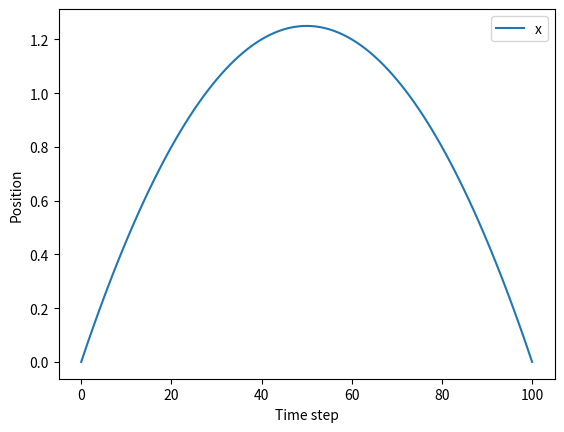

Write Python code to recreate this figure.
from typing import Callable
import numpy as np
import matplotlib.pyplot as plt

class BasicVarlet:
    def __init__(
        self,
        x0: int | float,
        v0: int | float,
        a: Callable,
        dt=0.01,
        t0=0
    ):
        self.xs = np.array([x0])
        self.vs = np.array([v0])
        self.a = a
        self.dt = dt
        self.t = t0
        print(f"{self.xs.shape = }, {self.vs.shape = }, {self.a = }, {self.dt = }, {self.t = }")

    def _proceed_a_step(self):
        try:
            new_x = 2*self.xs[-1] - self.xs[-2] + self.a(self.xs[-1]) * self.dt**2
        except IndexError:
            new_x = self.xs[-1] + self.vs[-1] * self.dt + 0.5 * self.a(self.xs[-1]) * self.dt**2
        new_v = (new_x - self.xs[-1]) / self.dt

        self.xs = np.append(self.xs, [new_x], axis=0)
        self.vs = np.append(self.vs, [new_v], axis=0)
        self.t += self.dt

    def integrate(self, total_time):
        # Calculate the number of steps based on total time and time step
        num_steps = int(total_time / self.dt)

        # Perform the specified number of time steps
        for _ in range(num_steps):
            self._proceed_a_step()

        return self.xs, self.vs

class VelocityVarlet:
    def __init__(
        self,
        x0: int | float,
        v0: int | float,
        a: Callable,
        dt=0.01,
        t0=0
    ):
        self.xs = np.array([x0])
        self.vs = np.array([v0])
        self.a = a
        self.dt = dt
        self.t = t0

    def _proceed_a_step(self):
        v_half = self.vs[-1] + 0.5 * self.a(self.t) * self.dt**2
        new_x = self.xs[-1] + v_half * self.dt
        new_v = self.vs[-1] + 0.5 * (self.a(self.t) + self.a(self.t + self.dt)) * self.dt
        
        self.xs = np.append(self.xs, [new_x], axis=0)
        self.vs = np.append(self.vs, [new_v], axis=0)

    def integrate(self, total_time):
        # Calculate the number of steps based on total time and time step
        num_steps = int(total_time / self.dt)

        # Perform the specified number of time steps
        for _ in range(num_steps):
            self._proceed_a_step()
        
        return self.xs, self.vs

class Leapfrog:
    def __init__(
        self,
        x0: int | float,
        v0: int | float,
        a: Callable,
        dt=0.01,
        t0=0
    ):
        self.xs = np.array([x0])
        self.vs = np.array([v0])
        self.a = a
        self.dt = dt
        self.t = t0
        print(f"{self.xs.shape = }, {self.vs.shape = }, {self.a = }, {self.dt = }, {self.t = }")

    def _proceed_a_step(self):
        v_half = self.vs[-1] + 0.5 * self.a(self.xs[-1]) * self.dt
        new_x = self.xs[-1] + v_half * self.dt
        new_v = v_half + 0.5 * self.a(new_x) * self.dt

        self.xs = np.append(self.xs, [new_x], axis=0)
        self.vs = np.append(self.vs, [new_v], axis=0)
        self.t += self.dt

    def integrate(self, total_time):
        # Calculate the number of steps based on total time and time step
        num_steps = int(total_time / self.dt)

        # Perform the specified number of time steps
        for _ in range(num_steps):
            self._proceed_a_step()

        return self.xs, self.vs
            

# Example usage
initial_positions = [0, 0, 0]
initial_velocities = [5, 0, 5]

a = lambda x: np.array([0, 0, -10])
dt = 0.01

# Create an instance of VarletIntegrator
# integrator = BasicVarlet(initial_positions, initial_velocities, a, dt)
# integrator = VelocityVarlet(initial_positions, initial_velocities, a, dt)
integrator = Leapfrog(initial_positions, initial_velocities, a, dt)

# Integrate over a total time of 1.0 seconds
integrator.integrate(1.0)

# Plot the results
plt.plot(integrator.xs[:, 2], label="x")
plt.legend()
plt.xlabel("Time step")
plt.ylabel("Position")
plt.show()